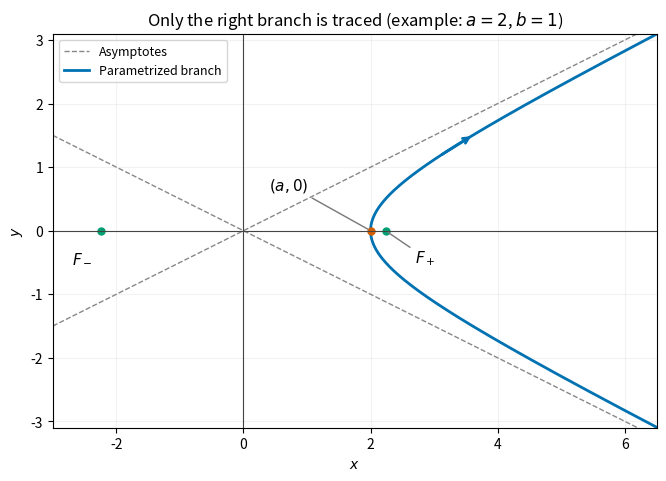

Generate this figure with matplotlib: (Note: this script raises an exception after producing the figure.)
"""Original hyperbola branch sketch. Python 3.14, matplotlib 3.10.7, numpy 2.3.5.

PNG is saved in cwd, normally the mirrored _media directory.
"""
from pathlib import Path
import matplotlib
matplotlib.use('Agg')
import matplotlib.pyplot as plt
import numpy as np

a,b=2.,1.;c=np.hypot(a,b);t=np.linspace(-2,2,700)
fig,ax=plt.subplots(figsize=(7.0,4.7),layout='constrained',facecolor='white')
x=np.linspace(-3,7,300)
ax.plot(x,b*x/a,'--',color='#888888',lw=1,label='Asymptotes')
ax.plot(x,-b*x/a,'--',color='#888888',lw=1)
ax.plot(a*np.cosh(t),b*np.sinh(t),color='#0072b2',lw=2,label='Parametrized branch')
ax.plot([-c,c],[0,0],'o',color='#009e73',ms=5)
ax.annotate(r'$F_-$',(-c,0),xytext=(-2.7,-.5),fontsize=11)
ax.annotate(r'$F_+$',(c,0),xytext=(2.7,-.5),fontsize=11,
            arrowprops={'arrowstyle':'-', 'color':'#777777'})
ax.plot(a,0,'o',color='#d55e00',ms=5)
ax.annotate(r'$(a,0)$',(a,0),xytext=(.4,.65),fontsize=11,
            arrowprops={'arrowstyle':'-', 'color':'#777777'})
ax.annotate('',xy=(a*np.cosh(1.2),b*np.sinh(1.2)),xytext=(a*np.cosh(1),b*np.sinh(1)),
            arrowprops={'arrowstyle':'->','color':'#0072b2','lw':2})
ax.axhline(0,color='#444444',lw=.8);ax.axvline(0,color='#444444',lw=.8)
ax.set(xlim=(-3,6.5),ylim=(-3.1,3.1),xlabel='$x$',ylabel='$y$',
       title=r'Only the right branch is traced (example: $a=2$, $b=1$)')
ax.set_aspect('equal');ax.grid(alpha=.16);ax.legend(loc='upper left',fontsize=9)
fig.savefig(Path(__file__).with_suffix('.png').name,dpi=160,facecolor='white')
